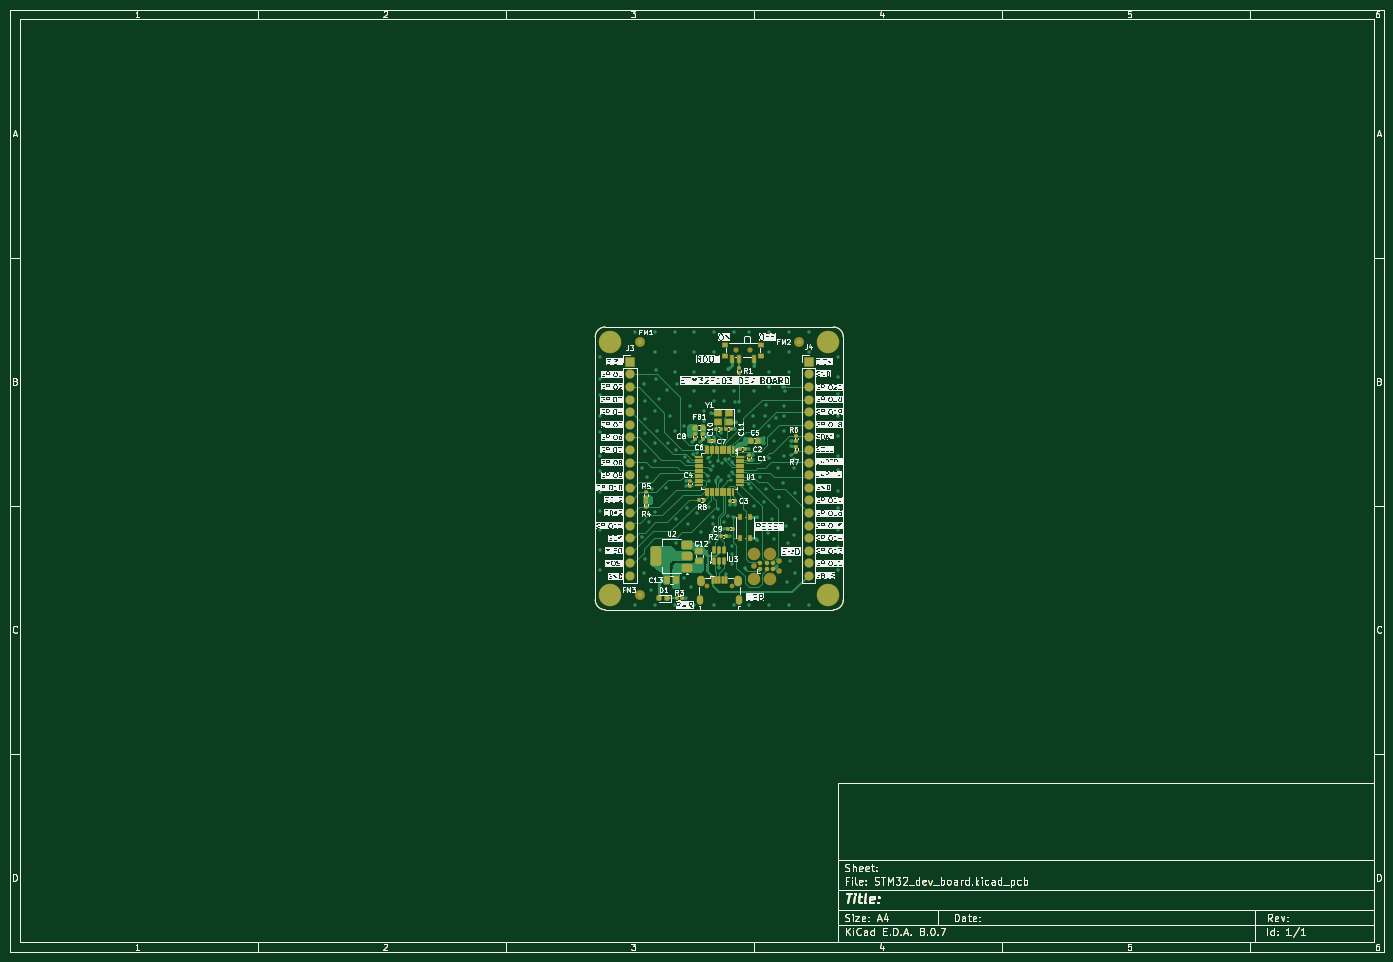
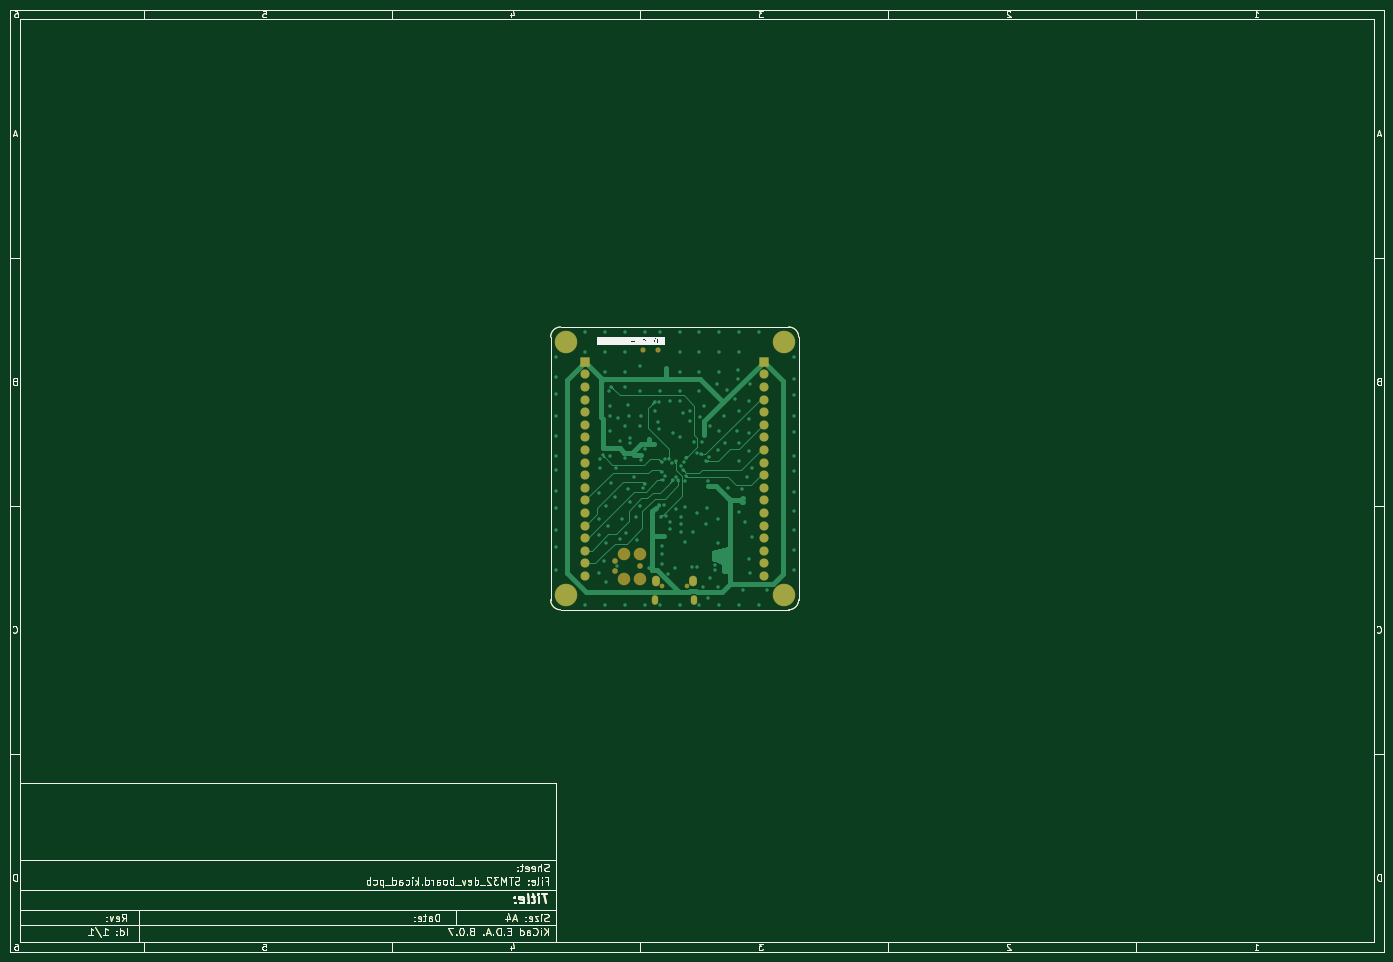
Circuit board: 13 layer files. Board 277.0 x 190.0 mm.
- bottom_copper: STM32_dev_board-B_Cu.gbr (84484 bytes)
- bottom_mask: STM32_dev_board-B_Mask.gbr (53640 bytes)
- paste: STM32_dev_board-B_Paste.gbr (50283 bytes)
- bottom_silk: STM32_dev_board-B_Silkscreen.gbr (68509 bytes)
- outline: STM32_dev_board-Edge_Cuts.gbr (50256 bytes)
- top_copper: STM32_dev_board-F_Cu.gbr (134950 bytes)
- top_mask: STM32_dev_board-F_Mask.gbr (60129 bytes)
- paste: STM32_dev_board-F_Paste.gbr (56618 bytes)
- top_silk: STM32_dev_board-F_Silkscreen.gbr (609106 bytes)
- inner_copper: STM32_dev_board-In1_Cu.gbr (173785 bytes)
- inner_copper: STM32_dev_board-In2_Cu.gbr (173785 bytes)
- drill: STM32_dev_board-NPTH.drl (666 bytes)
- drill: STM32_dev_board-PTH.drl (4386 bytes)

=== bottom_copper: STM32_dev_board-B_Cu.gbr (84484 bytes, source omitted) ===
=== bottom_mask: STM32_dev_board-B_Mask.gbr (53640 bytes, source omitted) ===
=== paste: STM32_dev_board-B_Paste.gbr (50283 bytes, source omitted) ===
=== bottom_silk: STM32_dev_board-B_Silkscreen.gbr (68509 bytes, source omitted) ===
=== outline: STM32_dev_board-Edge_Cuts.gbr (50256 bytes, source omitted) ===
=== top_copper: STM32_dev_board-F_Cu.gbr (134950 bytes, source omitted) ===
=== top_mask: STM32_dev_board-F_Mask.gbr (60129 bytes, source omitted) ===
=== paste: STM32_dev_board-F_Paste.gbr (56618 bytes, source omitted) ===
=== top_silk: STM32_dev_board-F_Silkscreen.gbr (609106 bytes, source omitted) ===
=== inner_copper: STM32_dev_board-In1_Cu.gbr (173785 bytes, source omitted) ===
=== inner_copper: STM32_dev_board-In2_Cu.gbr (173785 bytes, source omitted) ===
=== drill: STM32_dev_board-NPTH.drl ===
M48
; DRILL file {KiCad 8.0.7} date 2024-12-15T23:33:09+0100
; FORMAT={-:-/ absolute / metric / decimal}
; #@! TF.CreationDate,2024-12-15T23:33:09+01:00
; #@! TF.GenerationSoftware,Kicad,Pcbnew,8.0.7
; #@! TF.FileFunction,NonPlated,1,4,NPTH
FMAT,2
METRIC
; #@! TA.AperFunction,NonPlated,NPTH,ComponentDrill
T1C0.800
; #@! TA.AperFunction,NonPlated,NPTH,ComponentDrill
T2C0.900
; #@! TA.AperFunction,NonPlated,NPTH,ComponentDrill
T3C0.991
; #@! TA.AperFunction,NonPlated,NPTH,ComponentDrill
T4C2.375
%
G90
G05
T1
X22.5Y4.8
X27.5Y4.8
T2
X28.29Y52.32
X31.29Y52.32
T3
X31.98Y8.765
X37.06Y9.781
X37.06Y7.749
T4
X31.98Y11.305
X31.98Y6.225
X35.155Y11.305
X35.155Y6.225
M30

=== drill: STM32_dev_board-PTH.drl ===
M48
; DRILL file {KiCad 8.0.7} date 2024-12-15T23:33:09+0100
; FORMAT={-:-/ absolute / metric / decimal}
; #@! TF.CreationDate,2024-12-15T23:33:09+01:00
; #@! TF.GenerationSoftware,Kicad,Pcbnew,8.0.7
; #@! TF.FileFunction,Plated,1,4,PTH
FMAT,2
METRIC
; #@! TA.AperFunction,Plated,PTH,ViaDrill
T1C0.300
; #@! TA.AperFunction,Plated,PTH,ViaDrill
T2C0.400
; #@! TA.AperFunction,Plated,PTH,ComponentDrill
T3C0.400
; #@! TA.AperFunction,Plated,PTH,ComponentDrill
T4C0.550
; #@! TA.AperFunction,Plated,PTH,ComponentDrill
T5C0.850
; #@! TA.AperFunction,Plated,PTH,ComponentDrill
T6C1.000
; #@! TA.AperFunction,Plated,PTH,ComponentDrill
T7C2.200
%
G90
G05
T1
X1.0Y51.0
X1.0Y46.5
X1.0Y43.25
X1.0Y39.0
X1.0Y35.75
X1.0Y31.0
X1.0Y28.0
X1.0Y23.75
X1.0Y20.0
X1.0Y16.0
X1.0Y12.0
X1.0Y8.0
X6.475Y3.975
X8.0Y56.0
X8.0Y1.0
X9.5Y28.5
X9.5Y14.75
X9.75Y45.5
X9.75Y7.5
X9.956Y32.055
X9.975Y38.525
X10.0Y42.0
X10.0Y35.65
X10.0Y10.25
X10.5Y26.75
X10.75Y17.75
X11.19Y21.65
X11.2Y22.63
X11.25Y3.975
X11.425Y24.425
X12.0Y40.0
X12.0Y30.0
X12.0Y19.75
X12.0Y56.0
X12.0Y52.0
X12.0Y1.0
X12.025Y33.575
X12.25Y48.25
X12.25Y46.5
X12.525Y36.025
X12.75Y42.5
X14.25Y24.5
X14.5Y44.25
X14.75Y33.575
X15.0Y39.0
X16.0Y56.0
X16.0Y52.0
X16.0Y48.0
X16.0Y1.0
X16.025Y35.95
X16.25Y32.275
X16.25Y18.25
X16.25Y13.5
X16.3Y4.59
X16.5Y45.5
X16.9Y9.03
X16.91Y7.97
X17.8Y37.1
X17.85Y6.475
X18.064Y30.698
X18.22Y25.01
X18.23Y2.3
X18.25Y25.98
X18.5Y20.5
X18.6Y29.975
X18.75Y17.25
X19.0Y41.0
X19.03Y36.98
X19.06Y35.16
X19.3Y4.65
X19.55Y33.78
X19.65Y31.325
X19.9Y38.925
X20.0Y56.0
X20.0Y52.0
X20.0Y48.0
X20.0Y44.0
X20.0Y1.0
X20.41Y8.65
X20.5Y19.5
X20.505Y31.605
X21.14Y33.76
X21.275Y15.6
X21.49Y8.66
X22.0Y40.0
X22.0Y38.0
X22.69Y30.6
X22.749Y26.931
X22.955Y26.055
X23.0Y20.75
X23.0Y13.75
X23.137Y29.819
X23.238Y28.212
X23.38Y39.59
X23.65Y17.2
X23.65Y15.6
X23.699Y28.985
X23.75Y18.8
X23.99Y34.91
X24.0Y56.0
X24.0Y52.0
X24.0Y48.0
X24.0Y44.0
X24.0Y42.0
X24.0Y1.0
X24.25Y26.125
X24.75Y30.025
X24.75Y20.25
X24.81Y26.836
X24.93Y8.43
X25.27Y35.65
X25.41Y26.165
X25.56Y29.633
X25.91Y16.37
X25.95Y17.7
X26.0Y42.0
X26.13Y30.33
X26.31Y7.22
X26.7Y48.53
X26.75Y18.85
X27.024Y30.433
X27.03Y27.025
X27.18Y14.77
X27.2Y21.21
X27.325Y26.175
X27.5Y12.85
X27.5Y11.25
X27.5Y9.25
X27.56Y29.71
X27.625Y27.7
X27.825Y18.7
X28.0Y56.0
X28.0Y44.0
X28.0Y1.0
X28.151Y41.931
X28.17Y21.19
X28.23Y36.47
X28.34Y37.89
X29.0Y40.0
X29.01Y33.36
X29.05Y41.9
X30.15Y34.41
X30.2Y8.33
X30.925Y25.275
X31.0Y56.0
X31.0Y1.0
X31.0Y32.45
X31.407Y24.515
X31.76Y30.22
X31.8Y39.15
X31.84Y31.2
X31.9Y20.85
X32.0Y44.0
X32.0Y37.0
X32.04Y49.1
X32.65Y14.05
X32.7Y18.65
X33.25Y26.75
X34.0Y21.75
X34.02Y34.72
X34.02Y33.53
X34.25Y39.0
X34.35Y41.25
X34.5Y24.25
X34.75Y15.5
X35.0Y52.0
X35.0Y48.0
X35.0Y45.0
X35.0Y37.0
X35.0Y30.5
X35.0Y56.0
X35.0Y1.0
X35.55Y18.3
X36.0Y34.0
X36.1Y14.25
X36.4Y38.75
X36.55Y8.78
X36.75Y28.5
X36.95Y22.75
X37.75Y44.92
X37.75Y25.5
X38.0Y41.0
X38.0Y39.0
X38.0Y36.0
X38.0Y31.0
X38.237Y44.163
X38.5Y16.9
X38.75Y5.5
X38.9Y20.85
X38.9Y13.45
X39.0Y52.0
X39.0Y48.0
X39.0Y56.0
X39.0Y1.0
X39.25Y9.75
X39.5Y34.02
X39.5Y32.921
X39.5Y31.1
X40.0Y28.5
X40.113Y30.441
X40.15Y15.1
X40.25Y23.5
X40.25Y18.25
X40.25Y7.5
X43.0Y56.0
X43.0Y52.0
X43.0Y1.0
X49.0Y51.0
X49.0Y47.0
X49.0Y43.5
X49.0Y39.0
X49.0Y35.0
X49.0Y31.0
X49.0Y28.25
X49.0Y24.0
X49.0Y20.5
X49.0Y16.0
X49.0Y12.75
X49.0Y8.0
T2
X13.88Y9.26
X13.9Y12.21
X13.91Y7.33
X16.92Y11.32
X16.92Y10.31
T3
X1.35Y54.0
X1.35Y3.0
X1.833Y55.167
X1.833Y52.833
X1.833Y4.167
X1.833Y1.833
X3.0Y55.65
X3.0Y52.35
X3.0Y4.65
X3.0Y1.35
X4.167Y55.167
X4.167Y52.833
X4.167Y4.167
X4.167Y1.833
X4.65Y54.0
X4.65Y3.0
X45.35Y54.0
X45.35Y3.0
X45.833Y55.167
X45.833Y52.833
X45.833Y4.167
X45.833Y1.833
X47.0Y55.65
X47.0Y52.35
X47.0Y4.65
X47.0Y1.35
X48.167Y55.167
X48.167Y52.833
X48.167Y4.167
X48.167Y1.833
X48.65Y54.0
X48.65Y3.0
T6
X7.0Y50.0
X7.0Y47.46
X7.0Y44.92
X7.0Y42.38
X7.0Y39.84
X7.0Y37.3
X7.0Y34.76
X7.0Y32.22
X7.0Y29.68
X7.0Y27.14
X7.0Y24.6
X7.0Y22.06
X7.0Y19.52
X7.0Y16.98
X7.0Y14.44
X7.0Y11.9
X7.0Y9.36
X7.0Y6.82
X43.0Y50.0
X43.0Y47.46
X43.0Y44.92
X43.0Y42.38
X43.0Y39.84
X43.0Y37.3
X43.0Y34.76
X43.0Y32.22
X43.0Y29.68
X43.0Y27.14
X43.0Y24.6
X43.0Y22.06
X43.0Y19.52
X43.0Y16.98
X43.0Y14.44
X43.0Y11.9
X43.0Y9.36
X43.0Y6.82
T7
X3.0Y54.0
X3.0Y3.0
X47.0Y54.0
X47.0Y3.0
T4
G00X21.125Y2.375
M15
G01X21.125Y1.725
M16
G05
G00X28.875Y2.375
M15
G01X28.875Y1.725
M16
G05
T5
G00X21.275Y6.125
M15
G01X21.275Y5.575
M16
G05
G00X28.725Y6.125
M15
G01X28.725Y5.575
M16
G05
M30

